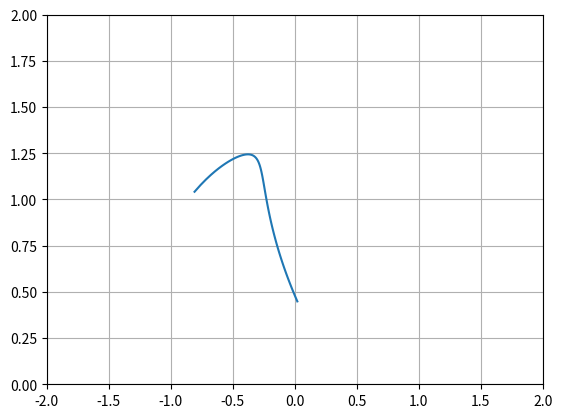

The script that saved this image:
import matplotlib.pyplot as mp
import matplotlib.animation as animation
import numpy as np
Vb =0.862
S0=1.185
T=np.arange (0,1.2,0.01)

AC=0.52
OA=0.8
AB=0.91

W=2.247
Ksi0=0.551

S1 = S0 - Vb * T
Ksil = Ksi0+W*T

f = np.arccos((-AB**2+S1**2+OA**2) / (2*OA*S1))
XA=OA*np.cos (f)
YA=OA*np.sin (f)
XC=XA-AC*np.cos (f-Ksil)
YC=YA-AC*np.sin(f-Ksil)
print (XC[np.argmax (YC) ])
print (T[np.argmax (YC) ])
print (max (YC) )
fig = mp.figure(facecolor='white')
ax = mp.axes(xlim=(-2, 2), ylim=(0, 2) )
mp.plot (XC, YC,XC [np.argmax (YC) ])

lin1, = ax.plot([ ], [ ], lw=3) # line = объект кривой
lin2, = ax.plot([ ], [ ], lw=3)
lin3, = ax.plot([ ], [ ], lw=3)
ax.grid(True)

def redraw(i):
    x = XC[i]
    y = YC[i]
    x1=XA[i]
    y1=YA[i]
    x2=S1[i]
    lin1.set_data([x,x1], [y,y1])
    lin2.set_data( [0, x1], [0, y1])
    lin3.set_data([x2, x1], [0, y1])
    return lin1, lin2, lin3
anim=animation.FuncAnimation(fig,redraw,frames=200,interval=30)

mp.show()